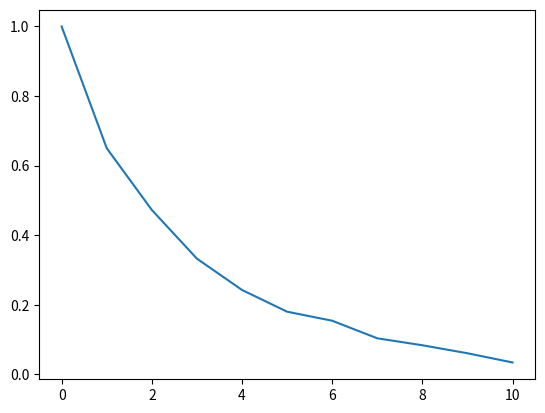

Generate this figure with matplotlib:
#start  11:12
## This program computes the average number of moves it would take a rook 
## to move off of an n-dimesional chess board.  Each move is still two dimensional
## with the dimensions chosen at random.

import random

import matplotlib.pyplot as plt

def run_trial(n):
    ## set random initial coords
    coords = []
    for j in range(board_dim):
        coords.append(random.randrange(8))
    for k in range(n):

        ## select dimesions in which to move
        xdim = random.randrange(board_dim)
        ydim = random.randrange(board_dim)
        while xdim == ydim:
            ydim = random.randrange(board_dim)
        
                  

        ## xpm, ypm control the direction of movement in xdim, ydim.
        xpm = 1
        ypm = 1

        ## set values for random move
        xlen = 1
        ylen = 2  
        if random.random() > .5:
            xlen = 2
            ylen = 1
        if random.random() > .5:
            xpm = -1
        if random.random() > .5:
            ypm = -1

        ##update coordinates
        coords[xdim] += xlen*xpm
        coords[ydim] += ylen*ypm

        ## check in on board, if off return number of moves 
        if max(coords) > 7 or min(coords) < 0:
            return k+1
    ## if on board at end return -1
    return -1

## run m trials and compute proportion of trials on after n moves.
def run_trials_for_n(n):
    results =[]
    for k in range(m):
        results.append(run_trial(n))
    return results.count(-1)/float(len(results))

## run trials for a range of integers from 0 to M
def run_trials():
    probs = [1]
    ratios = [1]
    for n in range(M+1):
        probs.append(run_trials_for_n(n))
        ratios.append(probs[n+1]/probs[n])
    print ("The probability of a rook moving in two dimensions not falling off")
    print ("an", board_dim, "dimensional chess board after n moves is well approximated by:")
    print (ratios[2], "*(", ratios[3], ")^n")       
    fig = plt.figure()
    plt.plot(probs[1:])
    fig.savefig("probs.png")

## M is max integer to be tested
M = 10

## m is number of trials per integer
m = 2000

##board_dim is number of dimensions of board
board_dim = 4

run_trials()       
    
    
